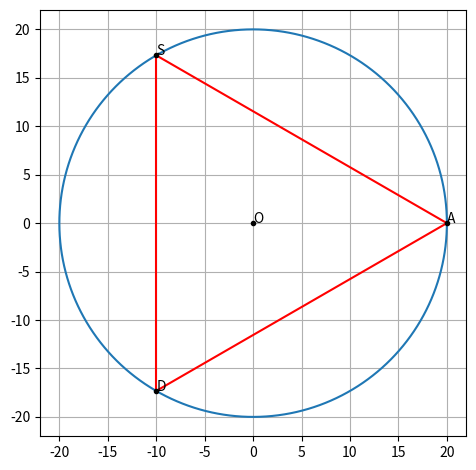

Reproduce this figure in Python. (Note: this script raises an exception after producing the figure.)
import numpy as np
import matplotlib.pyplot as plt
import os

#Generating points on a circle
def circ_gen(O,r):
	len = 1000
	theta = np.linspace(0,2*np.pi,len)
	x_circ = np.zeros((2,len))
	x_circ[0,:] = r*np.cos(theta)
	x_circ[1,:] = r*np.sin(theta)
	x_circ = (x_circ.T + O).T
	return x_circ

#Convert a polar point in cartesian coordinates
def polar_to_rect(r,theta):
    return np.array([r*np.cos(np.radians(theta)),r*np.sin(np.radians(theta))])

#Generate line points
def line_gen(A,B):
  len =10
  dim = A.shape[0]
  x_AB = np.zeros((dim,len))
  lam_1 = np.linspace(0,1,len)
  for i in range(len):
    temp1 = A + lam_1[i]*(B-A)
    x_AB[:,i]= temp1.T
  return x_AB

O = np.array([0.0,0.0])
r = 20
C = circ_gen(O,r)
P1=polar_to_rect(r,0)
P2=polar_to_rect(r,120)
P3=polar_to_rect(r,240)
L1=line_gen(P1,P2)
L2=line_gen(P2,P3)
L3=line_gen(P3,P1)
plt.plot(C[0],C[1])
plt.plot(L1[0],L1[1],'r')
plt.plot(L2[0],L2[1],'r')
plt.plot(L3[0],L3[1],'r')
plt.plot(P1[0],P1[1],'k.')
plt.plot(P2[0],P2[1],'k.')
plt.plot(P3[0],P3[1],'k.')
plt.plot(O[0],O[1],'k.')
plt.text(O[0]+1e-3,O[1]+1e-3,'O')
plt.text(P1[0]+1e-3,P1[1]+1e-3,'A')
plt.text(P2[0]+1e-3,P2[1]+1e-3,'S')
plt.text(P3[0]+1e-3,P3[1]+1e-3,'D')
plt.grid()
plt.tight_layout()
ax = plt.gca()
ax.set_aspect('equal', 'box')
plt.savefig('../figs/equilateral.png')
os.system('termux-open ../figs/equilateral.png')
